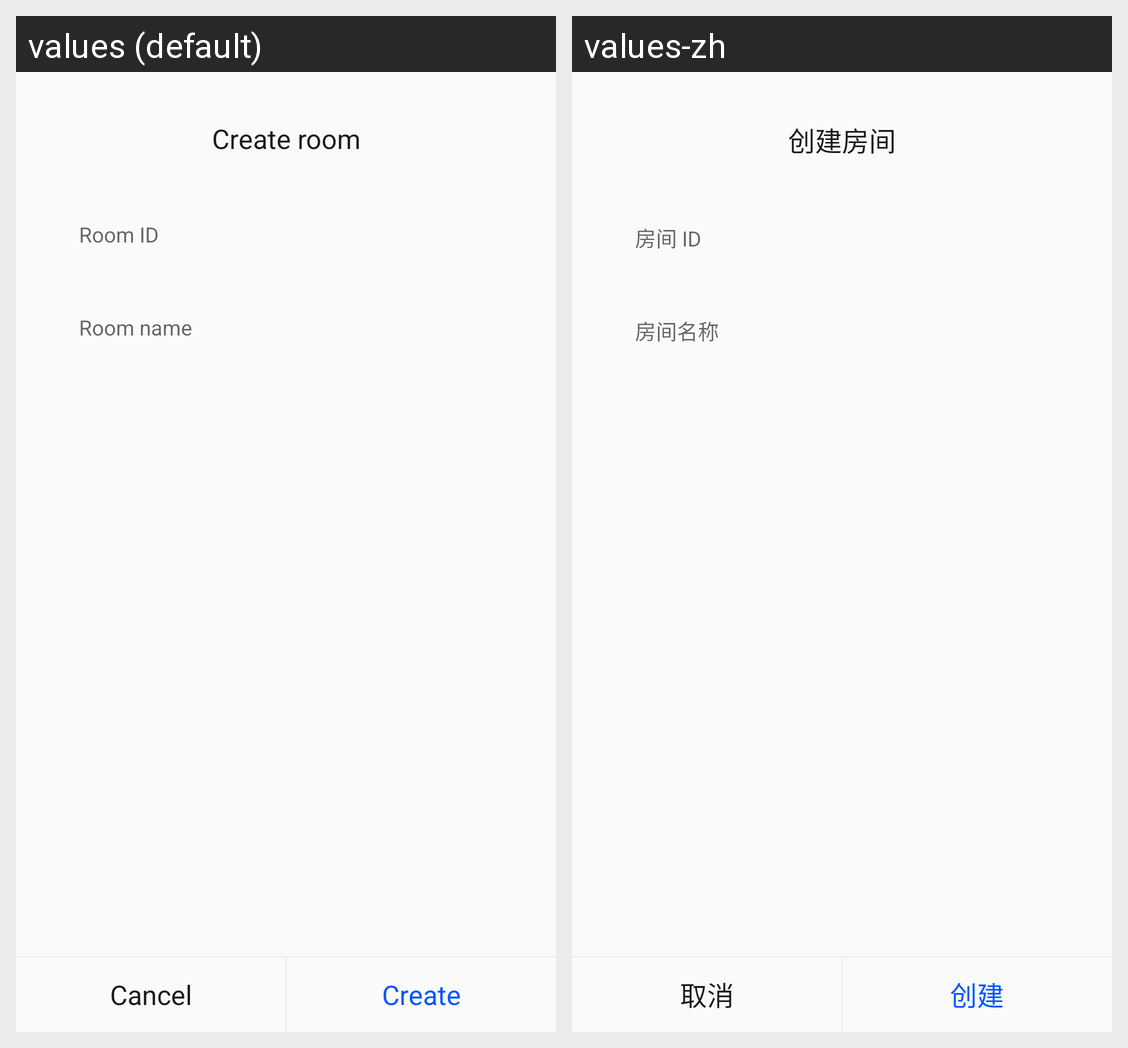

This grid shows one Android layout under two languages. Give, for every string resource on the screen, its name, the default text and each shown locale's text.
Android screen res/layout/dialog_create_room.xml rendered under 2 locales, left to right: values (default), values-zh. Device: Nexus 5 (rendered at 1080×1920; each locale shown at half size, 540×960, under a caption strip naming it); theme Theme.App.
Strings drawn on this screen, with the default value and each locale's value (text and hints the layout hard-codes, and strings that could not be matched under every locale, appear in the picture but are not listed):

create_page_create_room
  values: Create room
  values-zh: 创建房间

create_page_room_id
  values: Room ID
  values-zh: 房间 ID

create_page_room_name
  values: Room name
  values-zh: 房间名称

create_page_cancel
  values: Cancel
  values-zh: 取消

create_page_create
  values: Create
  values-zh: 创建
